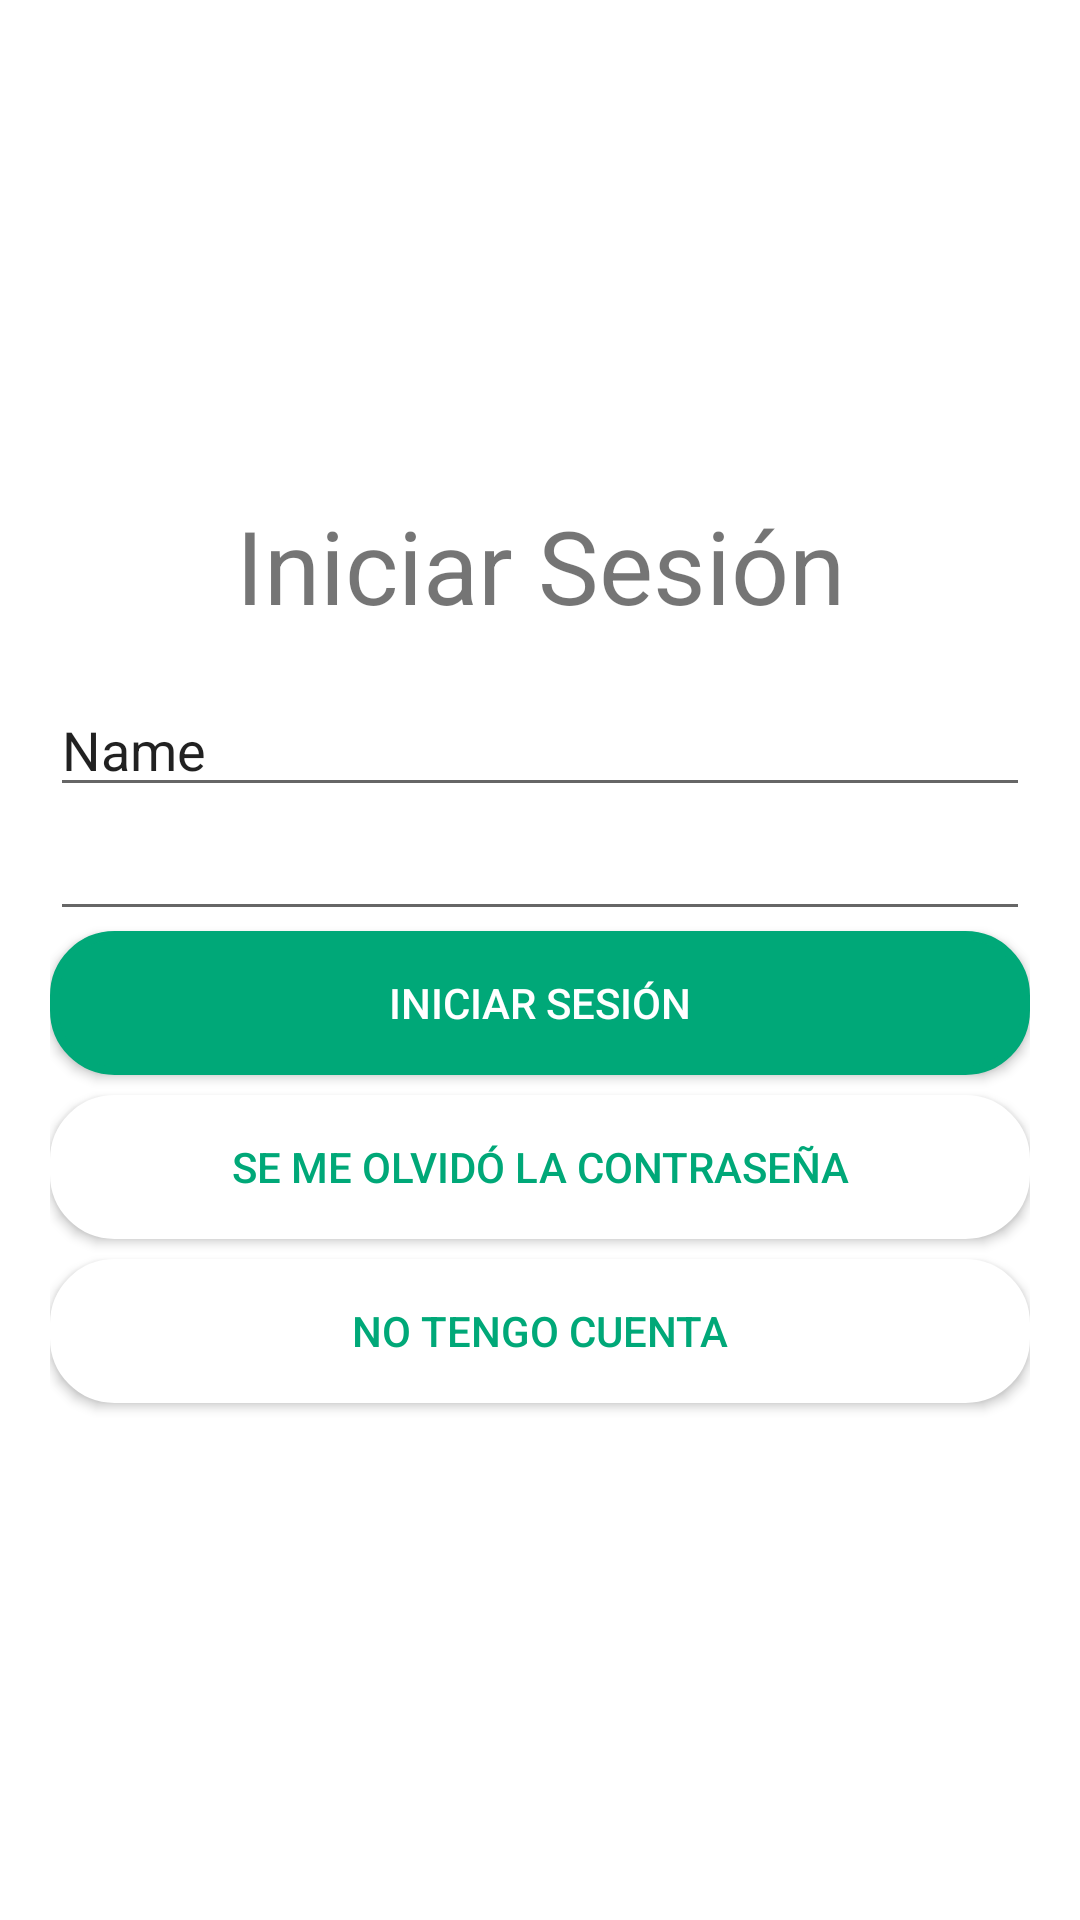

Reconstruct the res/layout file that produces this screen, plus the resources it refers to.
<!-- AndroidManifest.xml: application theme Theme.PeliculasP2 -->
<!-- res/layout/activity_login.xml -->
<?xml version="1.0" encoding="utf-8"?>
<androidx.constraintlayout.widget.ConstraintLayout
        xmlns:android="http://schemas.android.com/apk/res/android"
        xmlns:tools="http://schemas.android.com/tools"
        xmlns:app="http://schemas.android.com/apk/res-auto"
        android:layout_width="match_parent"
        android:layout_height="match_parent"
        tools:context=".Login">
    <LinearLayout
            android:orientation="vertical"
            android:layout_width="0dp"
            android:layout_height="wrap_content" app:layout_constraintTop_toTopOf="parent"
            app:layout_constraintEnd_toEndOf="parent" app:layout_constraintStart_toStartOf="parent"
            app:layout_constraintBottom_toBottomOf="parent" android:layout_margin="50px">
        <TextView
                android:layout_width="match_parent"
                android:layout_height="wrap_content"
                android:text="Iniciar Sesión"
                android:textSize="34sp" android:id="@+id/LoginTitle" android:textAlignment="center"
                android:layout_marginBottom="50px"/>
        <LinearLayout
                android:orientation="vertical"
                android:layout_width="match_parent"
                android:layout_height="match_parent">
            <EditText
                    android:layout_width="match_parent"
                    android:layout_height="wrap_content"
                    android:inputType="textPersonName"
                    android:text="Name"
                    android:ems="10"
                    android:id="@+id/editTextTextPersonName"/>
            <EditText
                    android:layout_width="match_parent"
                    android:layout_height="wrap_content"
                    android:inputType="textPassword"
                    android:ems="10"
                    android:id="@+id/editTextTextPassword"/>
            <androidx.appcompat.widget.AppCompatButton
                    android:text="Iniciar Sesión"
                    android:layout_width="match_parent"
                    android:background="@drawable/primary_button"
                    android:layout_height="wrap_content" android:id="@+id/logLogin" android:layout_marginBottom="20px"
                    android:textColor="@color/white"/>
            <androidx.appcompat.widget.AppCompatButton
                    android:text="Se me olvidó la contraseña"
                    android:layout_width="match_parent"
                    android:background="@drawable/tertiary_button"
                    android:layout_height="wrap_content" android:id="@+id/logRestore" android:layout_marginBottom="20px"
                    android:textColor="@color/jade"/>
            <androidx.appcompat.widget.AppCompatButton
                    android:text="No tengo cuenta"
                    android:layout_width="match_parent"
                    android:background="@drawable/tertiary_button"
                    android:layout_height="wrap_content" android:id="@+id/logSignup" android:layout_marginBottom="20px"
                    android:textColor="@color/jade"/>
        </LinearLayout>
    </LinearLayout>

</androidx.constraintlayout.widget.ConstraintLayout>
<!-- resources referenced by this layout -->
<resources>
  <color name="jade">#00A878</color>
  <color name="white">#FFFFFFFF</color>
  <!-- drawable primary_button (drawable) -->
  <?xml version="1.0" encoding="utf-8"?>
  <shape xmlns:android="http://schemas.android.com/apk/res/android" android:shape="rectangle">
      <corners android:radius="20dp" />
      <solid  android:color="@color/jade" />
      <stroke
              android:width="3dp"
              android:color="@color/jade" />
  </shape>
  <!-- drawable tertiary_button (drawable) -->
  <?xml version="1.0" encoding="utf-8"?>
  <shape xmlns:android="http://schemas.android.com/apk/res/android" android:shape="rectangle">
      <corners android:radius="20dp" />
      <solid  android:color="@color/white" />
      <stroke
              android:width="3dp"
              android:color="@color/white" />
  </shape>
  <style name="Theme.PeliculasP2" parent="Theme.MaterialComponents.DayNight.DarkActionBar">
          
          <item name="colorPrimary">@color/purple_500</item>
          <item name="colorPrimaryVariant">@color/purple_700</item>
          <item name="colorOnPrimary">@color/white</item>
          
          <item name="colorSecondary">@color/teal_200</item>
          <item name="colorSecondaryVariant">@color/teal_700</item>
          <item name="colorOnSecondary">@color/black</item>
          
          <item name="android:statusBarColor">?attr/colorPrimaryVariant</item>
          
      </style>
  <color name="purple_500">#FF6200EE</color>
  <color name="purple_700">#FF3700B3</color>
  <color name="teal_200">#FF03DAC5</color>
  <color name="teal_700">#FF018786</color>
  <color name="black">#FF000000</color>
</resources>
